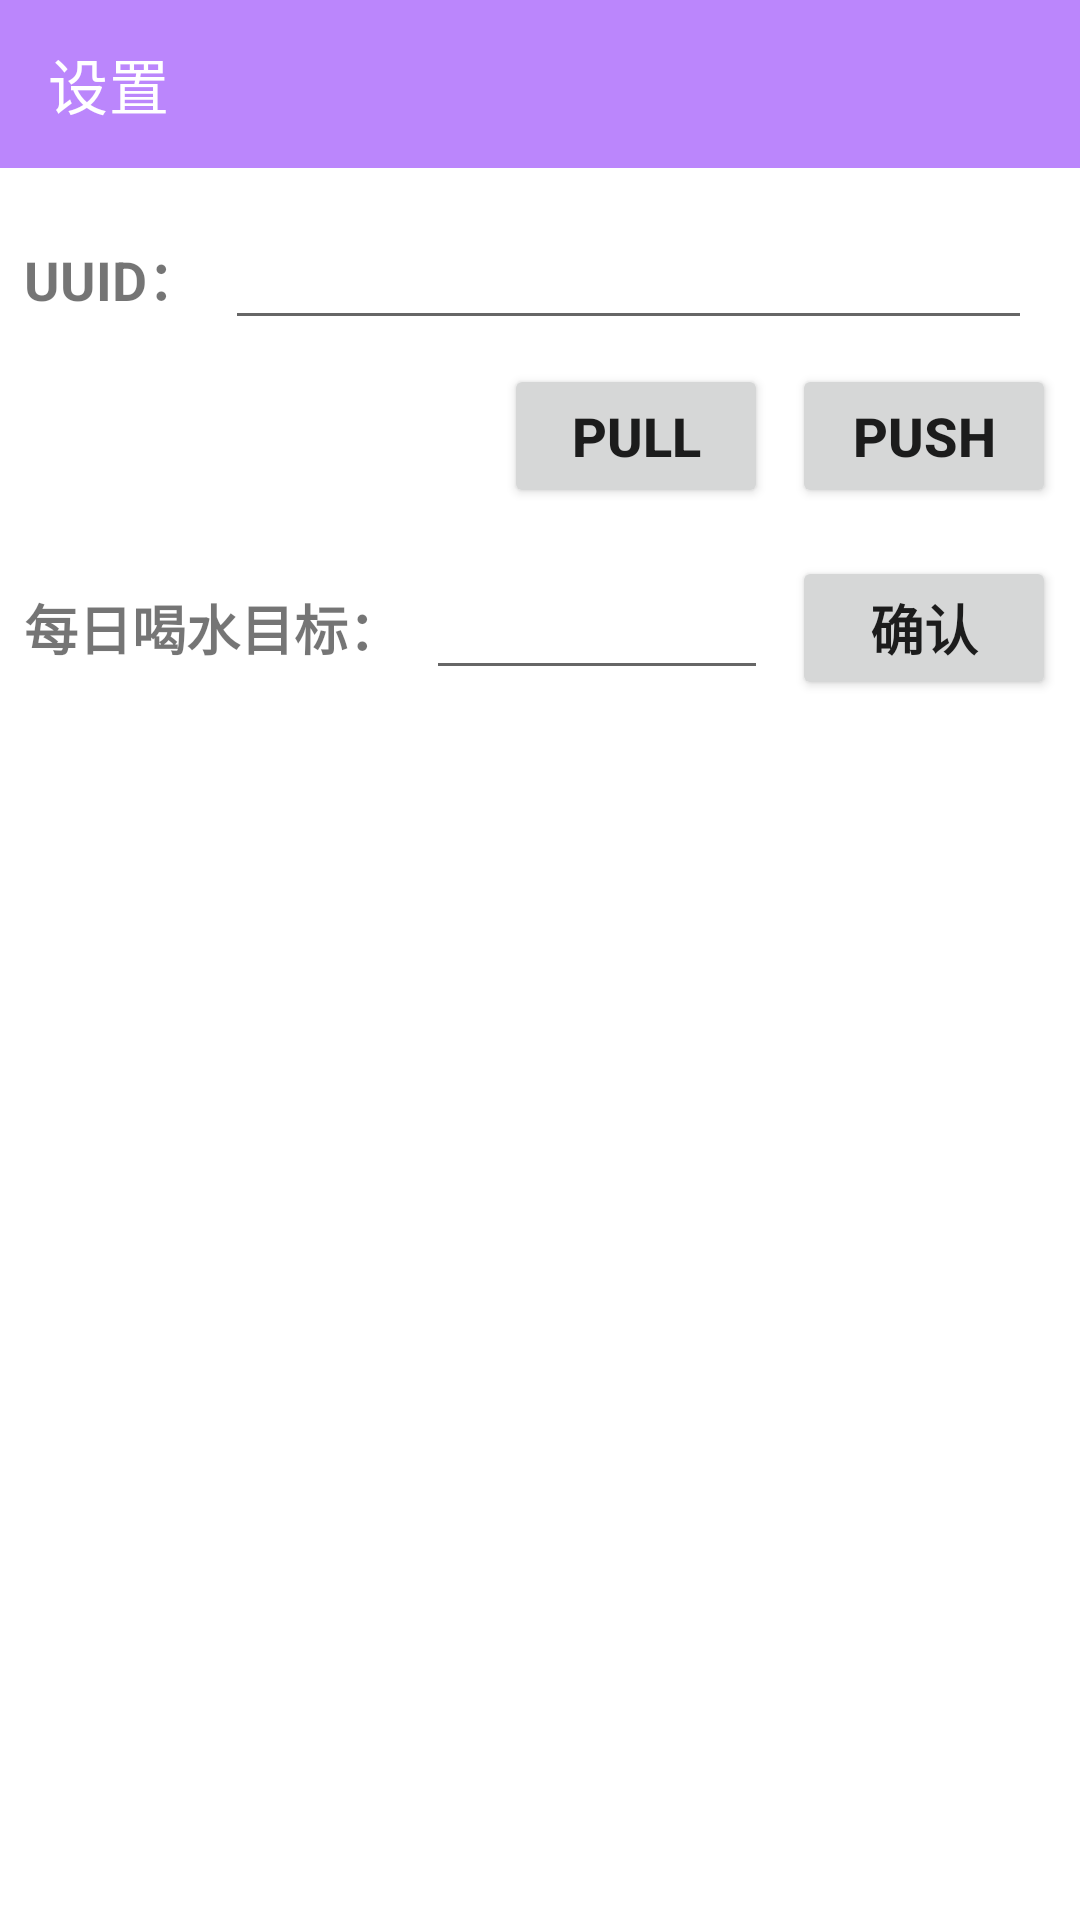

Android layout source for this screen:
<!-- AndroidManifest.xml: application theme Theme.MaterialTest -->
<!-- res/layout/activity_setting.xml -->
<?xml version="1.0" encoding="utf-8"?>
<LinearLayout xmlns:android="http://schemas.android.com/apk/res/android"
    xmlns:app="http://schemas.android.com/apk/res-auto"
    android:layout_width="match_parent"
    android:layout_height="match_parent"
    android:orientation="vertical">

    <androidx.appcompat.widget.Toolbar
        android:layout_width="match_parent"
        android:layout_height="?attr/actionBarSize"
        android:id="@+id/toolbar"
        app:title="设置"
        android:background="@color/purple_200"
        android:theme="@style/ThemeOverlay.AppCompat.Dark.ActionBar"
        app:popupTheme= "@style/ThemeOverlay.AppCompat.Light"
        app:layout_scrollFlags="scroll|enterAlways|snap"/>

    <LinearLayout
        android:layout_width="match_parent"
        android:layout_height="wrap_content"
        android:orientation="horizontal"
        android:gravity="center_vertical"
        android:layout_marginTop="8dp"
        android:padding="8dp">

        <TextView
            android:layout_width="wrap_content"
            android:layout_height="wrap_content"
            android:gravity="center"
            android:text="UUID："
            android:textSize="18sp"
            android:textStyle="bold" />

        <EditText
            android:id="@+id/uuid_edit"
            android:layout_width="0dp"
            android:layout_height="wrap_content"
            android:layout_weight="1"
            android:layout_marginStart="8dp"
            android:layout_marginEnd="8dp"
            android:textAlignment="center" />
    </LinearLayout>

    <LinearLayout
        android:layout_width="wrap_content"
        android:layout_height="wrap_content"
        android:orientation="horizontal"
        android:layout_gravity="end">

        <Button
            android:id="@+id/uuid_pull"
            android:layout_width="wrap_content"
            android:layout_height="wrap_content"
            android:text="pull"
            android:textSize="18sp"
            android:textStyle="bold"
            android:layout_marginEnd="8sp"/>

        <Button
            android:id="@+id/uuid_push"
            android:layout_width="wrap_content"
            android:layout_height="wrap_content"
            android:text="push"
            android:textSize="18sp"
            android:textStyle="bold"
            android:layout_marginEnd="8sp" />

    </LinearLayout>

    <LinearLayout
        android:layout_width="match_parent"
        android:layout_height="wrap_content"
        android:orientation="horizontal"
        android:gravity="center_vertical"
        android:layout_marginTop="8dp"
        android:padding="8dp">

        <TextView
            android:layout_width="wrap_content"
            android:layout_height="wrap_content"
            android:gravity="center"
            android:text="每日喝水目标："
            android:textSize="18sp"
            android:textStyle="bold" />

        <EditText
            android:id="@+id/object_edit"
            android:layout_width="0dp"
            android:layout_height="wrap_content"
            android:layout_weight="1"
            android:layout_marginStart="8dp"
            android:layout_marginEnd="8dp"
            android:textAlignment="center"
            android:inputType="number" />

        <Button
            android:id="@+id/object_button"
            android:layout_width="wrap_content"
            android:layout_height="wrap_content"
            android:text="确认"
            android:textSize="18sp"
            android:textStyle="bold" />
    </LinearLayout>

</LinearLayout>
<!-- resources referenced by this layout -->
<resources>
  <style name="Theme.MaterialTest" parent="Theme.MaterialComponents.DayNight.NoActionBar">
          
          <item name="colorPrimary">@color/purple_200</item>
          <item name="colorPrimaryVariant">@color/purple_700</item>
          <item name="colorOnPrimary">@color/white</item>
          
          <item name="colorSecondary">@color/teal_200</item>
          <item name="colorSecondaryVariant">@color/teal_700</item>
          <item name="colorOnSecondary">@color/black</item>
          
          <item name="android:statusBarColor">?attr/colorPrimaryVariant</item>
          
      </style>
  <!-- not gathered from this repository: default colours our renderer supplied (Android Studio template values) -->
  <color name="purple_200">#FFBB86FC</color>
  <color name="purple_700">#FF3700B3</color>
  <color name="teal_200">#FF03DAC5</color>
  <color name="teal_700">#FF018786</color>
  <color name="black">#FF000000</color>
  <color name="white">#FFFFFFFF</color>
</resources>
